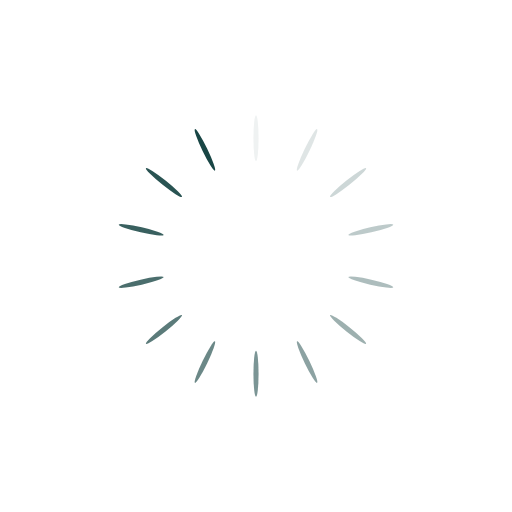
t = 0.00 s
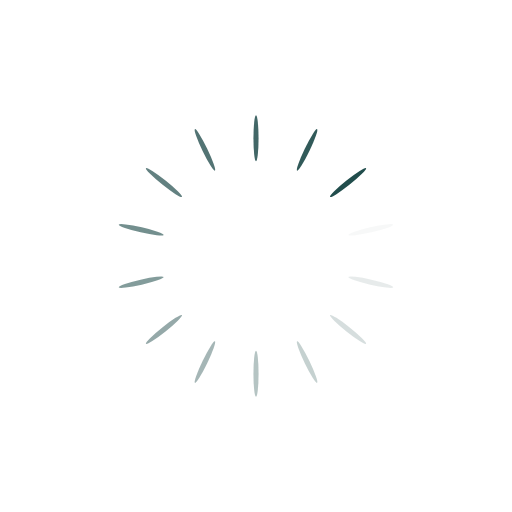
t = 0.17 s
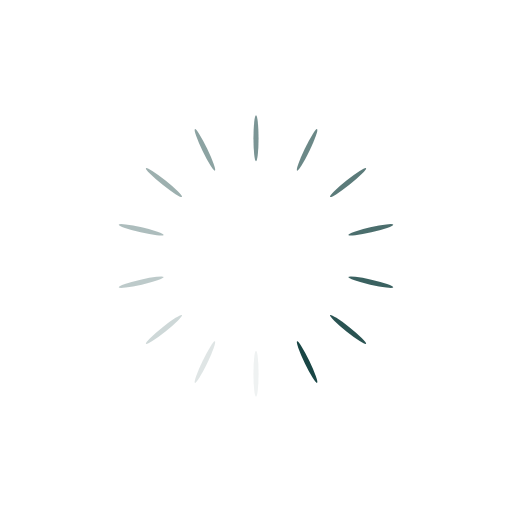
t = 0.34 s
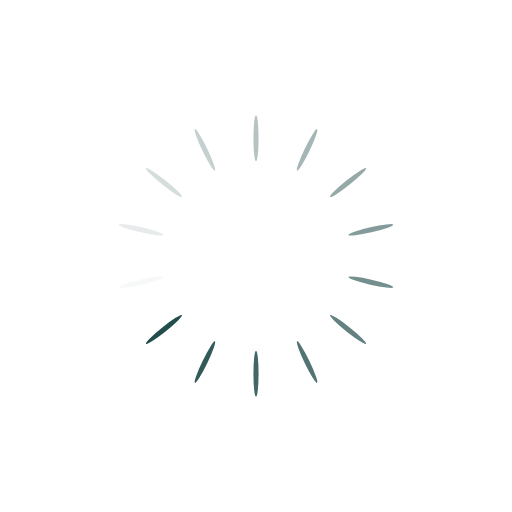
t = 0.50 s

The animated SVG that drew these frames (rendered in a browser with its animation timeline set to each time). Animation: 14 SMIL elements (animate=14); one cycle of 0.67 s, repeats indefinitely.

<?xml version="1.0" encoding="utf-8"?>
<svg xmlns="http://www.w3.org/2000/svg" xmlns:xlink="http://www.w3.org/1999/xlink" style="margin: auto; background: rgba(241, 242, 243, 0); display: block; shape-rendering: auto;" width="224px" height="224px" viewBox="0 0 100 100" preserveAspectRatio="xMidYMid">
<g transform="rotate(0 50 50)">
  <rect x="49.5" y="22.5" rx="0.5" ry="4.5" width="1" height="9" fill="#194645">
    <animate attributeName="opacity" values="1;0" keyTimes="0;1" dur="0.6711409395973155s" begin="-0.62320230105465s" repeatCount="indefinite"></animate>
  </rect>
</g><g transform="rotate(25.714285714285715 50 50)">
  <rect x="49.5" y="22.5" rx="0.5" ry="4.5" width="1" height="9" fill="#194645">
    <animate attributeName="opacity" values="1;0" keyTimes="0;1" dur="0.6711409395973155s" begin="-0.5752636625119847s" repeatCount="indefinite"></animate>
  </rect>
</g><g transform="rotate(51.42857142857143 50 50)">
  <rect x="49.5" y="22.5" rx="0.5" ry="4.5" width="1" height="9" fill="#194645">
    <animate attributeName="opacity" values="1;0" keyTimes="0;1" dur="0.6711409395973155s" begin="-0.5273250239693192s" repeatCount="indefinite"></animate>
  </rect>
</g><g transform="rotate(77.14285714285714 50 50)">
  <rect x="49.5" y="22.5" rx="0.5" ry="4.5" width="1" height="9" fill="#194645">
    <animate attributeName="opacity" values="1;0" keyTimes="0;1" dur="0.6711409395973155s" begin="-0.4793863854266539s" repeatCount="indefinite"></animate>
  </rect>
</g><g transform="rotate(102.85714285714286 50 50)">
  <rect x="49.5" y="22.5" rx="0.5" ry="4.5" width="1" height="9" fill="#194645">
    <animate attributeName="opacity" values="1;0" keyTimes="0;1" dur="0.6711409395973155s" begin="-0.4314477468839885s" repeatCount="indefinite"></animate>
  </rect>
</g><g transform="rotate(128.57142857142858 50 50)">
  <rect x="49.5" y="22.5" rx="0.5" ry="4.5" width="1" height="9" fill="#194645">
    <animate attributeName="opacity" values="1;0" keyTimes="0;1" dur="0.6711409395973155s" begin="-0.3835091083413231s" repeatCount="indefinite"></animate>
  </rect>
</g><g transform="rotate(154.28571428571428 50 50)">
  <rect x="49.5" y="22.5" rx="0.5" ry="4.5" width="1" height="9" fill="#194645">
    <animate attributeName="opacity" values="1;0" keyTimes="0;1" dur="0.6711409395973155s" begin="-0.33557046979865773s" repeatCount="indefinite"></animate>
  </rect>
</g><g transform="rotate(180 50 50)">
  <rect x="49.5" y="22.5" rx="0.5" ry="4.5" width="1" height="9" fill="#194645">
    <animate attributeName="opacity" values="1;0" keyTimes="0;1" dur="0.6711409395973155s" begin="-0.28763183125599234s" repeatCount="indefinite"></animate>
  </rect>
</g><g transform="rotate(205.71428571428572 50 50)">
  <rect x="49.5" y="22.5" rx="0.5" ry="4.5" width="1" height="9" fill="#194645">
    <animate attributeName="opacity" values="1;0" keyTimes="0;1" dur="0.6711409395973155s" begin="-0.23969319271332695s" repeatCount="indefinite"></animate>
  </rect>
</g><g transform="rotate(231.42857142857142 50 50)">
  <rect x="49.5" y="22.5" rx="0.5" ry="4.5" width="1" height="9" fill="#194645">
    <animate attributeName="opacity" values="1;0" keyTimes="0;1" dur="0.6711409395973155s" begin="-0.19175455417066156s" repeatCount="indefinite"></animate>
  </rect>
</g><g transform="rotate(257.14285714285717 50 50)">
  <rect x="49.5" y="22.5" rx="0.5" ry="4.5" width="1" height="9" fill="#194645">
    <animate attributeName="opacity" values="1;0" keyTimes="0;1" dur="0.6711409395973155s" begin="-0.14381591562799617s" repeatCount="indefinite"></animate>
  </rect>
</g><g transform="rotate(282.85714285714283 50 50)">
  <rect x="49.5" y="22.5" rx="0.5" ry="4.5" width="1" height="9" fill="#194645">
    <animate attributeName="opacity" values="1;0" keyTimes="0;1" dur="0.6711409395973155s" begin="-0.09587727708533078s" repeatCount="indefinite"></animate>
  </rect>
</g><g transform="rotate(308.57142857142856 50 50)">
  <rect x="49.5" y="22.5" rx="0.5" ry="4.5" width="1" height="9" fill="#194645">
    <animate attributeName="opacity" values="1;0" keyTimes="0;1" dur="0.6711409395973155s" begin="-0.04793863854266539s" repeatCount="indefinite"></animate>
  </rect>
</g><g transform="rotate(334.2857142857143 50 50)">
  <rect x="49.5" y="22.5" rx="0.5" ry="4.5" width="1" height="9" fill="#194645">
    <animate attributeName="opacity" values="1;0" keyTimes="0;1" dur="0.6711409395973155s" begin="0s" repeatCount="indefinite"></animate>
  </rect>
</g>
<!-- [ldio] generated by https://loading.io/ --></svg>